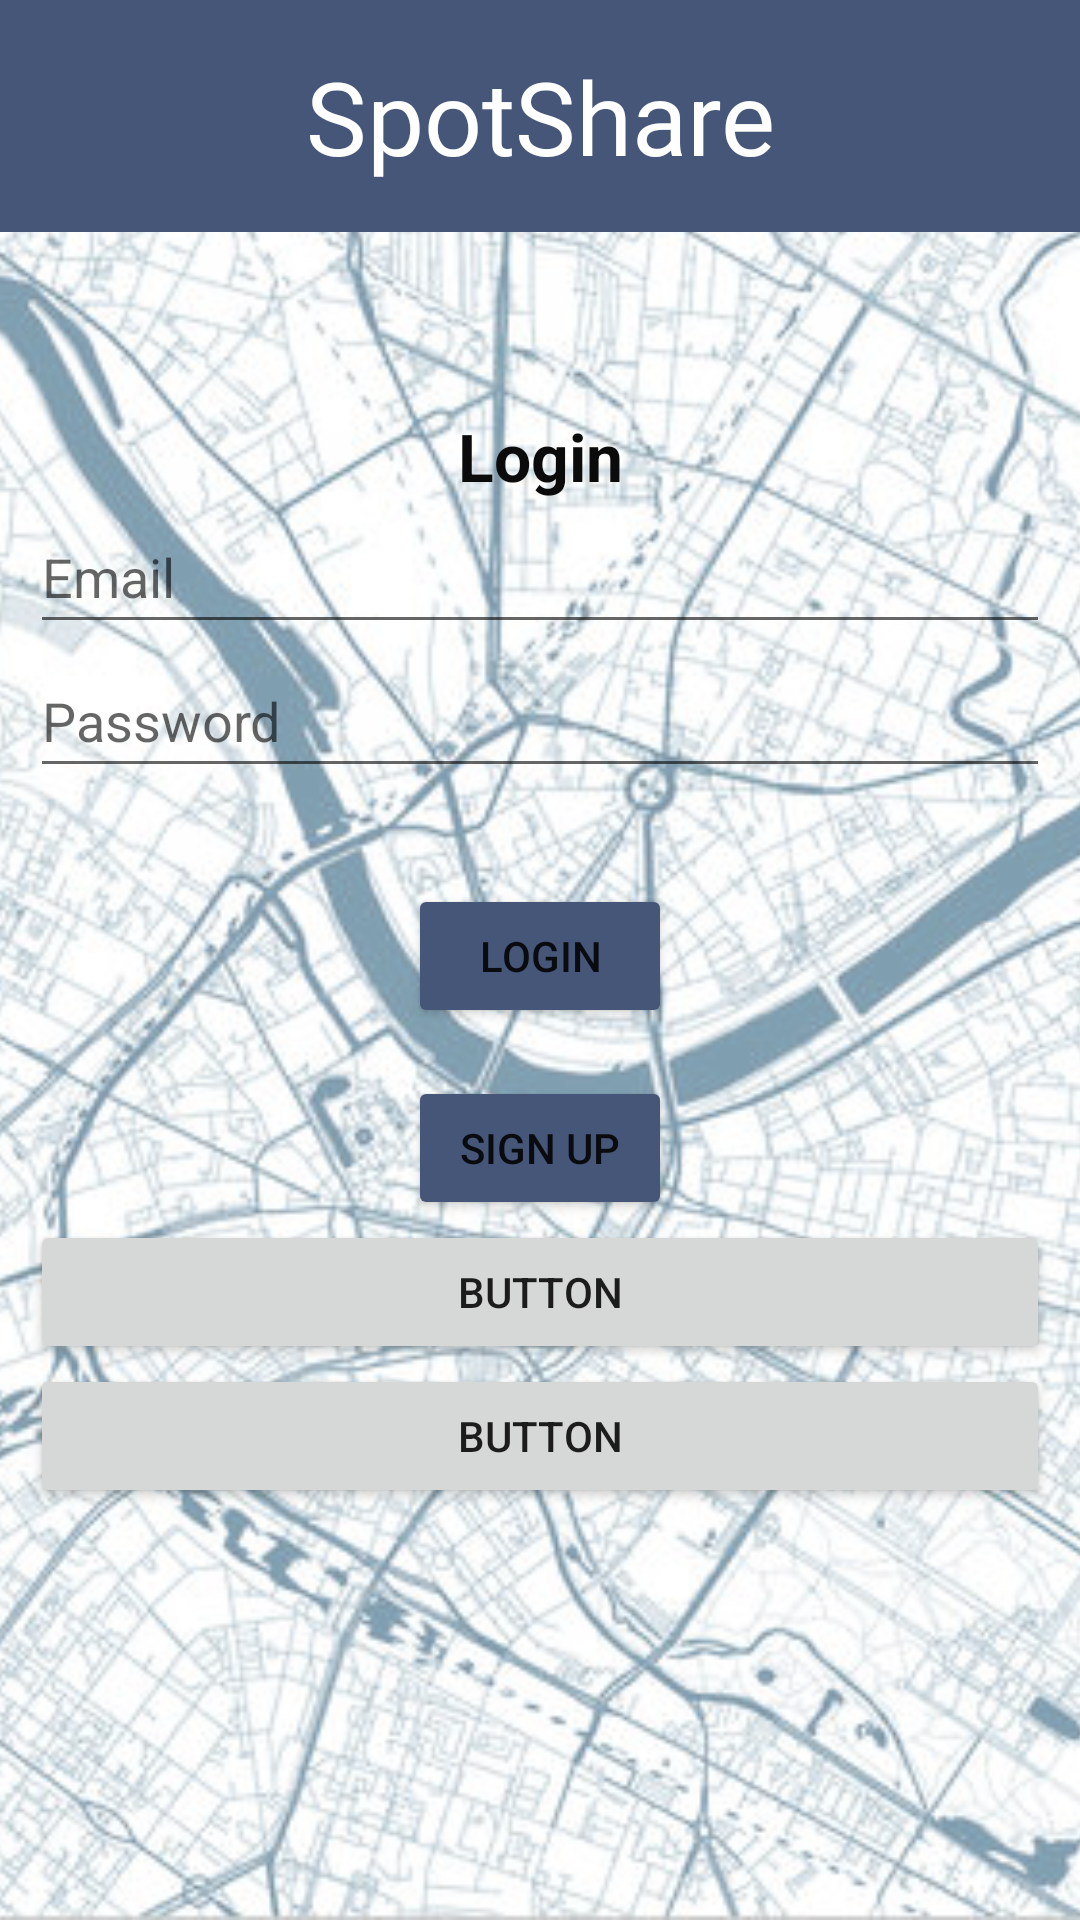

Layout XML and referenced resources for this Android screen:
<!-- AndroidManifest.xml: application theme Theme.TourShare -->
<!-- res/layout/activity_login.xml -->
<?xml version="1.0" encoding="utf-8"?>
<FrameLayout xmlns:android="http://schemas.android.com/apk/res/android"
    xmlns:tools="http://schemas.android.com/tools"
    android:id="@+id/b"
    android:layout_width="fill_parent"
    android:layout_height="fill_parent"
    android:orientation="vertical">

    <ImageView
        android:id="@+id/backgroundImageView"
        android:layout_width="match_parent"
        android:layout_height="match_parent"
        android:layout_marginEnd="-2dp"
        android:adjustViewBounds="true"
        android:alpha="0.5"
        android:background="#FFFFFF"
        android:contentDescription="@string/image_of_map"
        android:scaleType="centerCrop"
        android:src="@drawable/map1"
        tools:ignore="VisualLintBounds" />

    <TextView
        android:id="@+id/intro"
        android:layout_width="match_parent"
        android:layout_height="wrap_content"
        android:background="#465678"
        android:backgroundTint="#465678"
        android:fontFamily="@font/amaranth"
        android:gravity="center"
        android:padding="16dp"
        android:text="@string/spotshare"
        android:textColor="#FFFFFF"
        android:textSize="34sp"
        android:textStyle="normal" />

    <LinearLayout
        android:layout_width="match_parent"
        android:layout_height="match_parent"
        android:gravity="center"
        android:orientation="vertical"
        android:padding="10dp"
        tools:context=".firebase.Login">

        <TextView
            android:layout_width="match_parent"
            android:layout_height="wrap_content"
            android:gravity="center"
            android:text="@string/login"
            android:textColor="#0B0B0B"
            android:textSize="22sp"
            android:textStyle="bold" />

        <com.google.android.material.textfield.TextInputLayout
            android:layout_width="match_parent"
            android:layout_height="wrap_content" />

        <com.google.android.material.textfield.TextInputEditText
            android:id="@+id/email"
            android:layout_width="match_parent"
            android:layout_height="wrap_content"
            android:hint="@string/e_mail"
            android:minHeight="48dp"
            android:textColor="#090909" />

        <com.google.android.material.textfield.TextInputEditText
            android:id="@+id/password"
            android:layout_width="match_parent"
            android:layout_height="wrap_content"
            android:hint="@string/password"
            android:minHeight="48dp"
            android:textColor="#090909" />

        <Button
            android:id="@+id/loginButton"
            android:layout_width="wrap_content"
            android:layout_height="wrap_content"
            android:layout_marginTop="32dp"
            android:backgroundTint="#465678"
            android:text="@string/login" />

        <Button
            android:id="@+id/signUpButton"
            android:layout_width="wrap_content"
            android:layout_height="wrap_content"
            android:layout_marginTop="16dp"
            android:backgroundTint="#465678"
            android:text="@string/sign_up" />

        <Button
            android:id="@+id/b1"
            android:layout_width="match_parent"
            android:layout_height="wrap_content"
            android:text="Button" />

        <Button
            android:id="@+id/b2"
            android:layout_width="match_parent"
            android:layout_height="wrap_content"
            android:text="Button" />

    </LinearLayout>


</FrameLayout>
<!-- resources referenced by this layout -->
<resources>
  <!-- drawable map1: jpg bitmap (drawable, 102246 bytes) -->
  <string name="e_mail">Email</string>
  <string name="image_of_map">Image of map</string>
  <string name="login">Login</string>
  <string name="password">Password</string>
  <string name="sign_up">Sign Up</string>
  <string name="spotshare">SpotShare</string>
  <style name="Theme.TourShare" parent="Theme.MaterialComponents.DayNight.DarkActionBar">
          
          <item name="colorPrimary">@color/purple_500</item>
          <item name="colorPrimaryVariant">@color/purple_700</item>
          <item name="colorOnPrimary">@color/white</item>
          
          <item name="colorSecondary">@color/teal_200</item>
          <item name="colorSecondaryVariant">@color/teal_700</item>
          <item name="colorOnSecondary">@color/black</item>
          
          <item name="android:statusBarColor">?attr/colorPrimaryVariant</item>
          
      </style>
  <color name="purple_500">#FF6200EE</color>
  <color name="purple_700">#FF3700B3</color>
  <color name="white">#FFFFFFFF</color>
  <color name="teal_200">#FF03DAC5</color>
  <color name="teal_700">#FF018786</color>
  <color name="black">#FF000000</color>
</resources>
